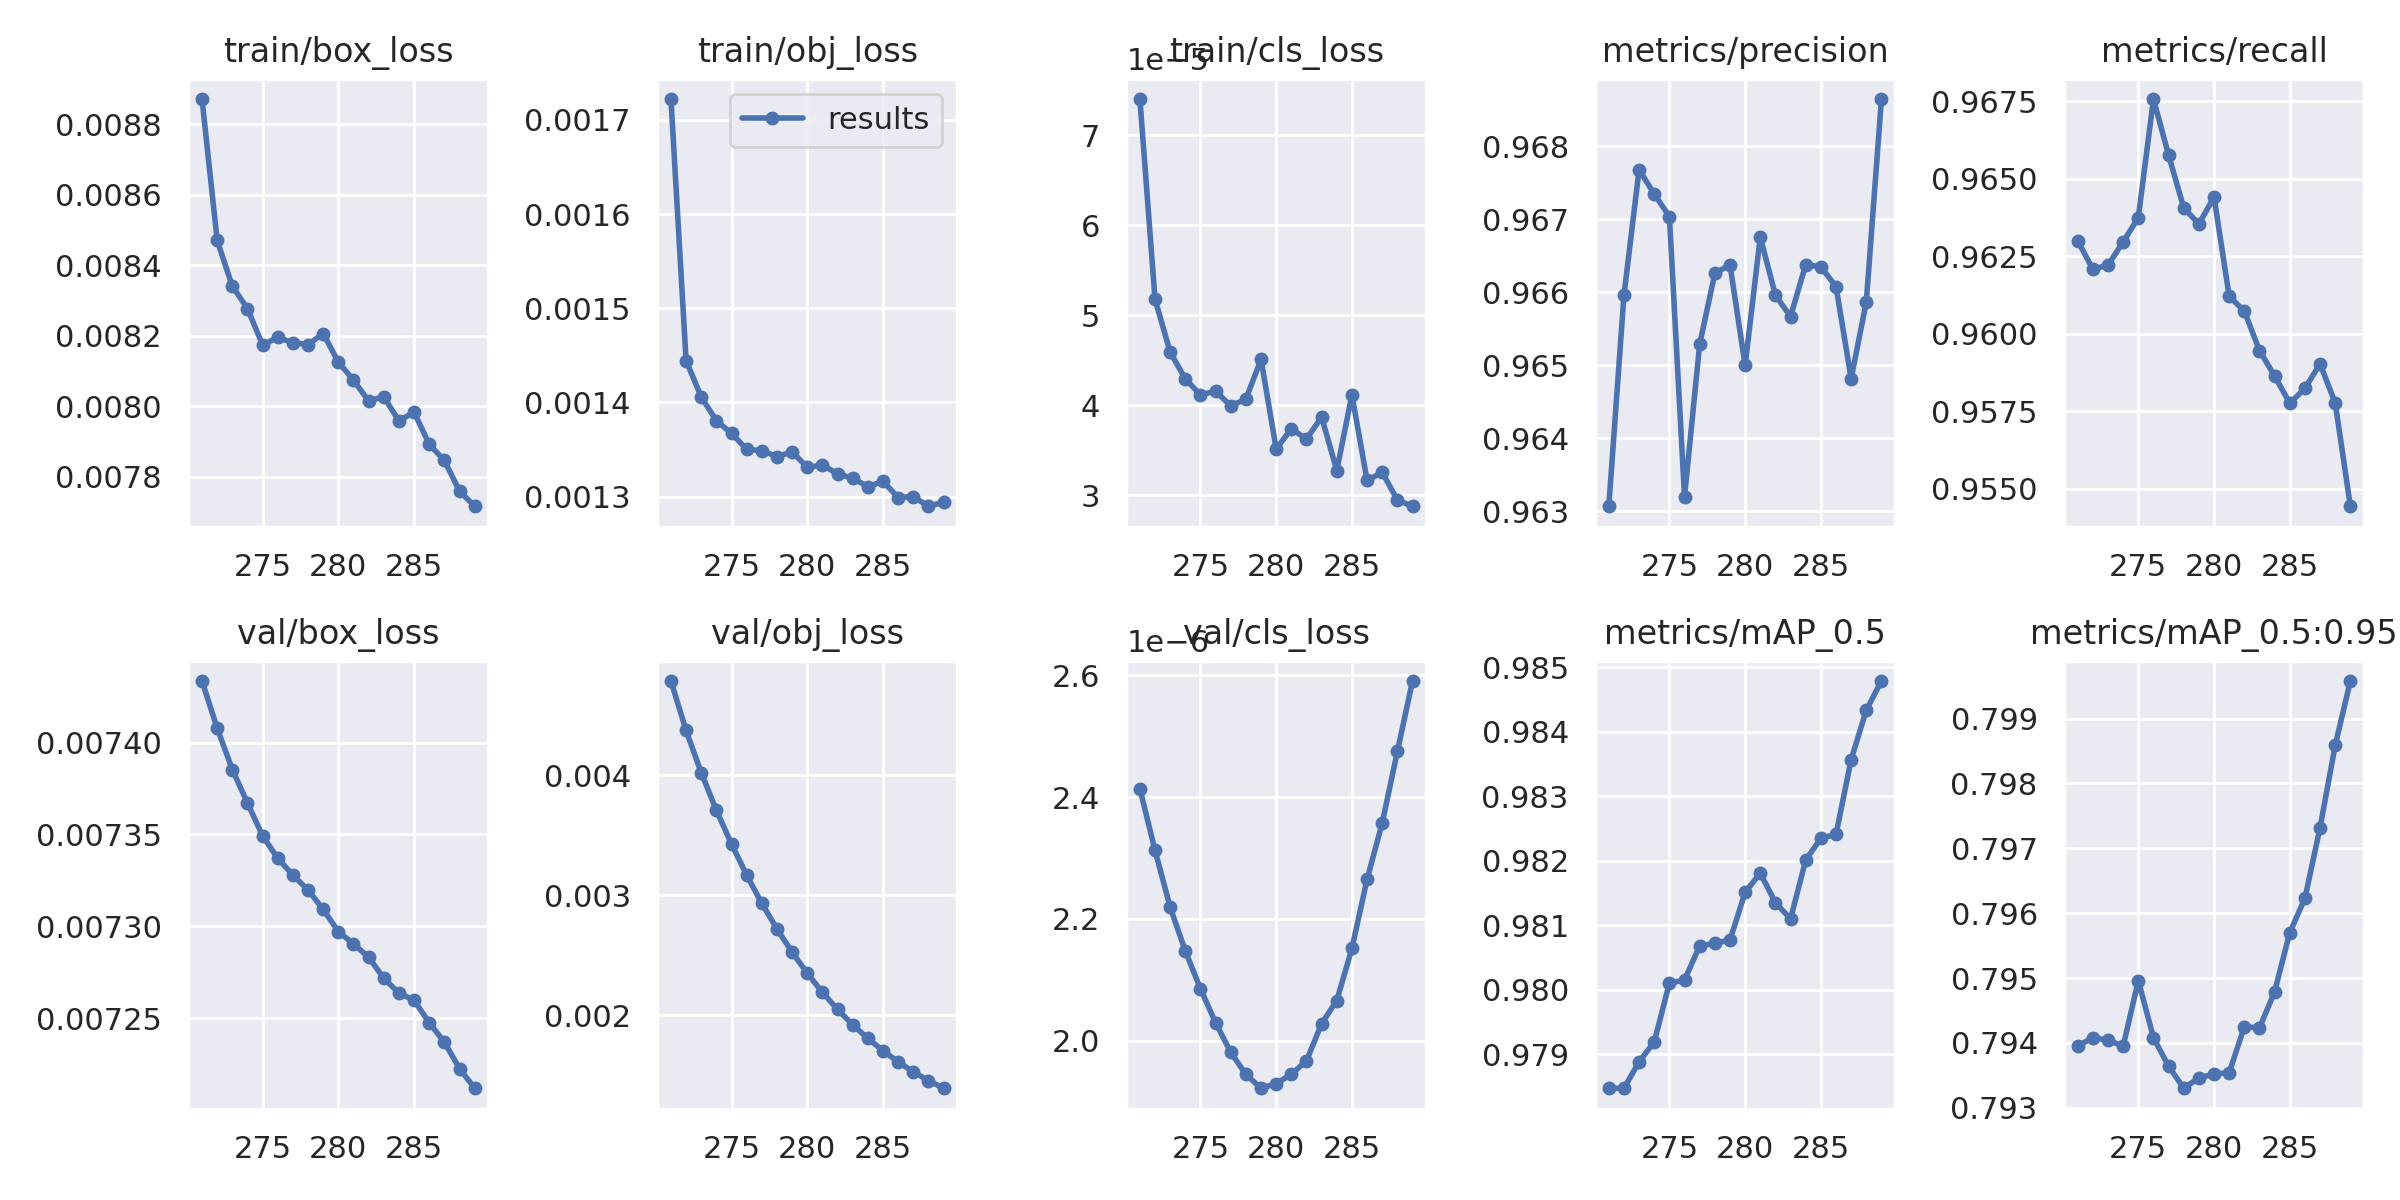

The data file committed next to this chart (first rows):
epoch, train/box_loss, train/obj_loss, train/cls_loss, metrics/precision, metrics/recall, metrics/mAP_0.5, metrics/mAP_0.5:0.95, val/box_loss, val/obj_loss, val/cls_loss, x/lr0, x/lr1, x/lr2
271, 0.008871, 0.001722, 7.3993e-05, 0.9631, 0.963, 0.9785, 0.794, 0.007434, 0.004785, 2.4136e-06, 0.002196, 0.002196, 0.002196
272, 0.008471, 0.001444, 5.1779e-05, 0.966, 0.9621, 0.9785, 0.7941, 0.007408, 0.004373, 2.3125e-06, 0.002012, 0.002012, 0.002012
273, 0.008341, 0.001406, 4.5898e-05, 0.9677, 0.9622, 0.9789, 0.794, 0.007385, 0.00402, 2.2188e-06, 0.002227, 0.002227, 0.002227
274, 0.008277, 0.001381, 4.2938e-05, 0.9674, 0.963, 0.9792, 0.794, 0.007367, 0.003707, 2.147e-06, 0.002431, 0.002431, 0.002431
275, 0.008174, 0.001367, 4.1159e-05, 0.967, 0.9637, 0.9801, 0.795, 0.007349, 0.003426, 2.0851e-06, 0.00262, 0.00262, 0.00262
276, 0.008196, 0.00135, 4.1575e-05, 0.9632, 0.9676, 0.9801, 0.7941, 0.007337, 0.003167, 2.0291e-06, 0.002788, 0.002788, 0.002788
277, 0.00818, 0.001349, 3.9939e-05, 0.9653, 0.9658, 0.9807, 0.7936, 0.007328, 0.002931, 1.9806e-06, 0.002931, 0.002931, 0.002931
278, 0.008175, 0.001343, 4.0693e-05, 0.9663, 0.9641, 0.9807, 0.7933, 0.00732, 0.002717, 1.9443e-06, 0.003047, 0.003047, 0.003047
279, 0.008207, 0.001348, 4.5095e-05, 0.9664, 0.9635, 0.9808, 0.7935, 0.007309, 0.002524, 1.9216e-06, 0.003131, 0.003131, 0.003131
280, 0.008126, 0.001331, 3.5145e-05, 0.965, 0.9644, 0.9815, 0.7935, 0.007297, 0.002348, 1.9293e-06, 0.003183, 0.003183, 0.003183
281, 0.008075, 0.001334, 3.7404e-05, 0.9668, 0.9612, 0.9818, 0.7935, 0.00729, 0.002189, 1.9446e-06, 0.0032, 0.0032, 0.0032
282, 0.008015, 0.001324, 3.6253e-05, 0.966, 0.9607, 0.9813, 0.7943, 0.007283, 0.002046, 1.9667e-06, 0.003183, 0.003183, 0.003183
283, 0.008027, 0.00132, 3.87e-05, 0.9657, 0.9595, 0.9811, 0.7942, 0.007272, 0.001918, 2.0278e-06, 0.003131, 0.003131, 0.003131
284, 0.007959, 0.001311, 3.2756e-05, 0.9664, 0.9586, 0.982, 0.7948, 0.007264, 0.001804, 2.0657e-06, 0.003047, 0.003047, 0.003047
285, 0.007984, 0.001316, 4.1168e-05, 0.9664, 0.9578, 0.9823, 0.7957, 0.00726, 0.001702, 2.1513e-06, 0.002931, 0.002931, 0.002931
286, 0.007893, 0.001299, 3.166e-05, 0.9661, 0.9582, 0.9824, 0.7962, 0.007247, 0.001609, 2.2649e-06, 0.002788, 0.002788, 0.002788
287, 0.007847, 0.0013, 3.2567e-05, 0.9648, 0.959, 0.9836, 0.7973, 0.007237, 0.001526, 2.3574e-06, 0.00262, 0.00262, 0.00262
288, 0.00776, 0.00129, 2.9483e-05, 0.9659, 0.9578, 0.9843, 0.7986, 0.007222, 0.001453, 2.4748e-06, 0.002431, 0.002431, 0.002431
289, 0.007717, 0.001294, 2.8797e-05, 0.9687, 0.9544, 0.9848, 0.7996, 0.007212, 0.001389, 2.5905e-06, 0.002227, 0.002227, 0.002227
